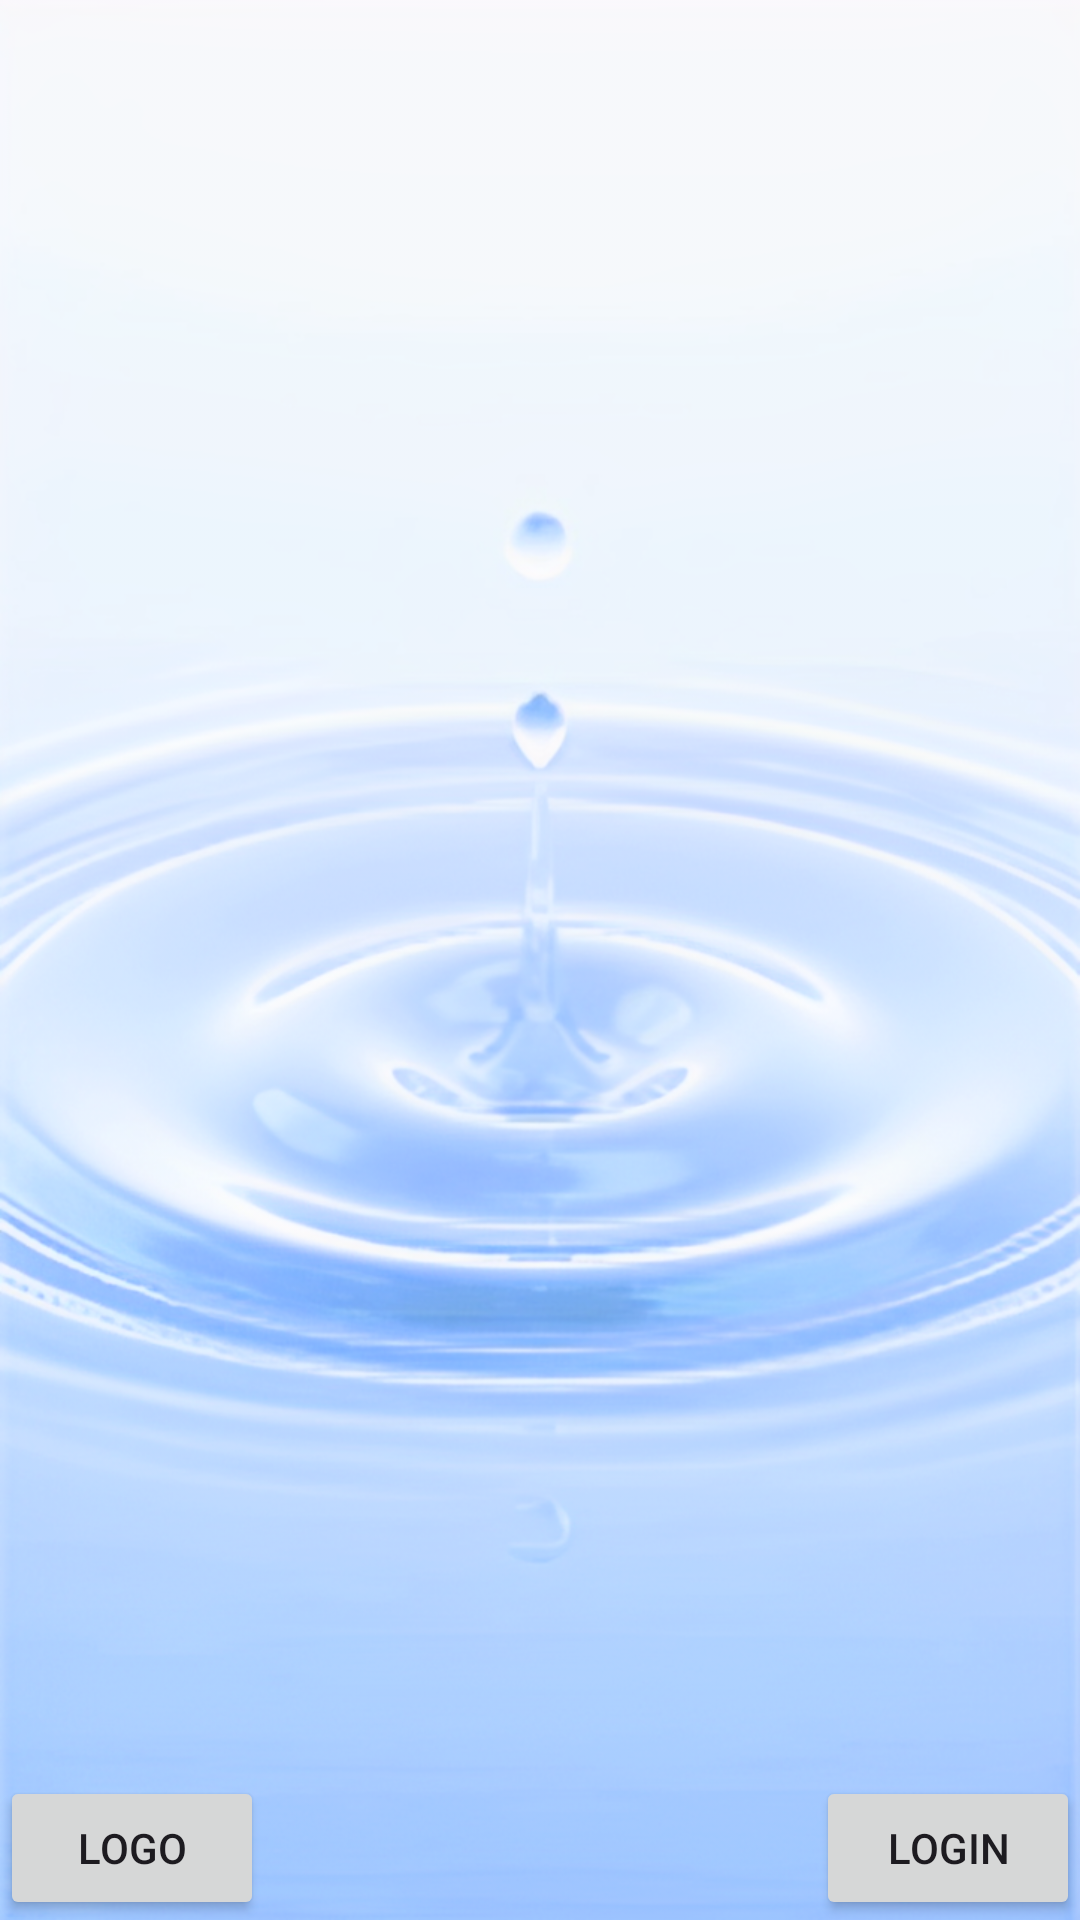

Layout XML and referenced resources for this Android screen:
<!-- AndroidManifest.xml: application theme Theme.HydroApp -->
<!-- res/layout/activity_weather.xml -->
<?xml version="1.0" encoding="utf-8"?>
<RelativeLayout xmlns:android="http://schemas.android.com/apk/res/android"
    xmlns:app="http://schemas.android.com/apk/res-auto"
    xmlns:tools="http://schemas.android.com/tools"
    android:id="@+id/main"
    android:layout_width="match_parent"
    android:layout_height="match_parent"
    android:background="@drawable/background"
    tools:context=".HelpActivity">

    <Button
        android:id="@+id/Logo"
        android:layout_width="wrap_content"
        android:layout_height="wrap_content"
        android:text="Logo"
        android:layout_alignParentLeft="true"
        android:layout_alignParentBottom="true"/>
    <Button
        android:id="@+id/Login"
        android:layout_width="wrap_content"
        android:layout_height="wrap_content"
        android:text="Login"
        android:layout_alignParentRight="true"
        android:layout_alignParentBottom="true"/>

</RelativeLayout>
<!-- resources referenced by this layout -->
<resources>
  <!-- drawable background: png bitmap (drawable, 512177 bytes) -->
  <style name="Theme.HydroApp" parent="Base.Theme.HydroApp" />
  <style name="Base.Theme.HydroApp" parent="Theme.Material3.DayNight.NoActionBar">
          
          
      </style>
</resources>
